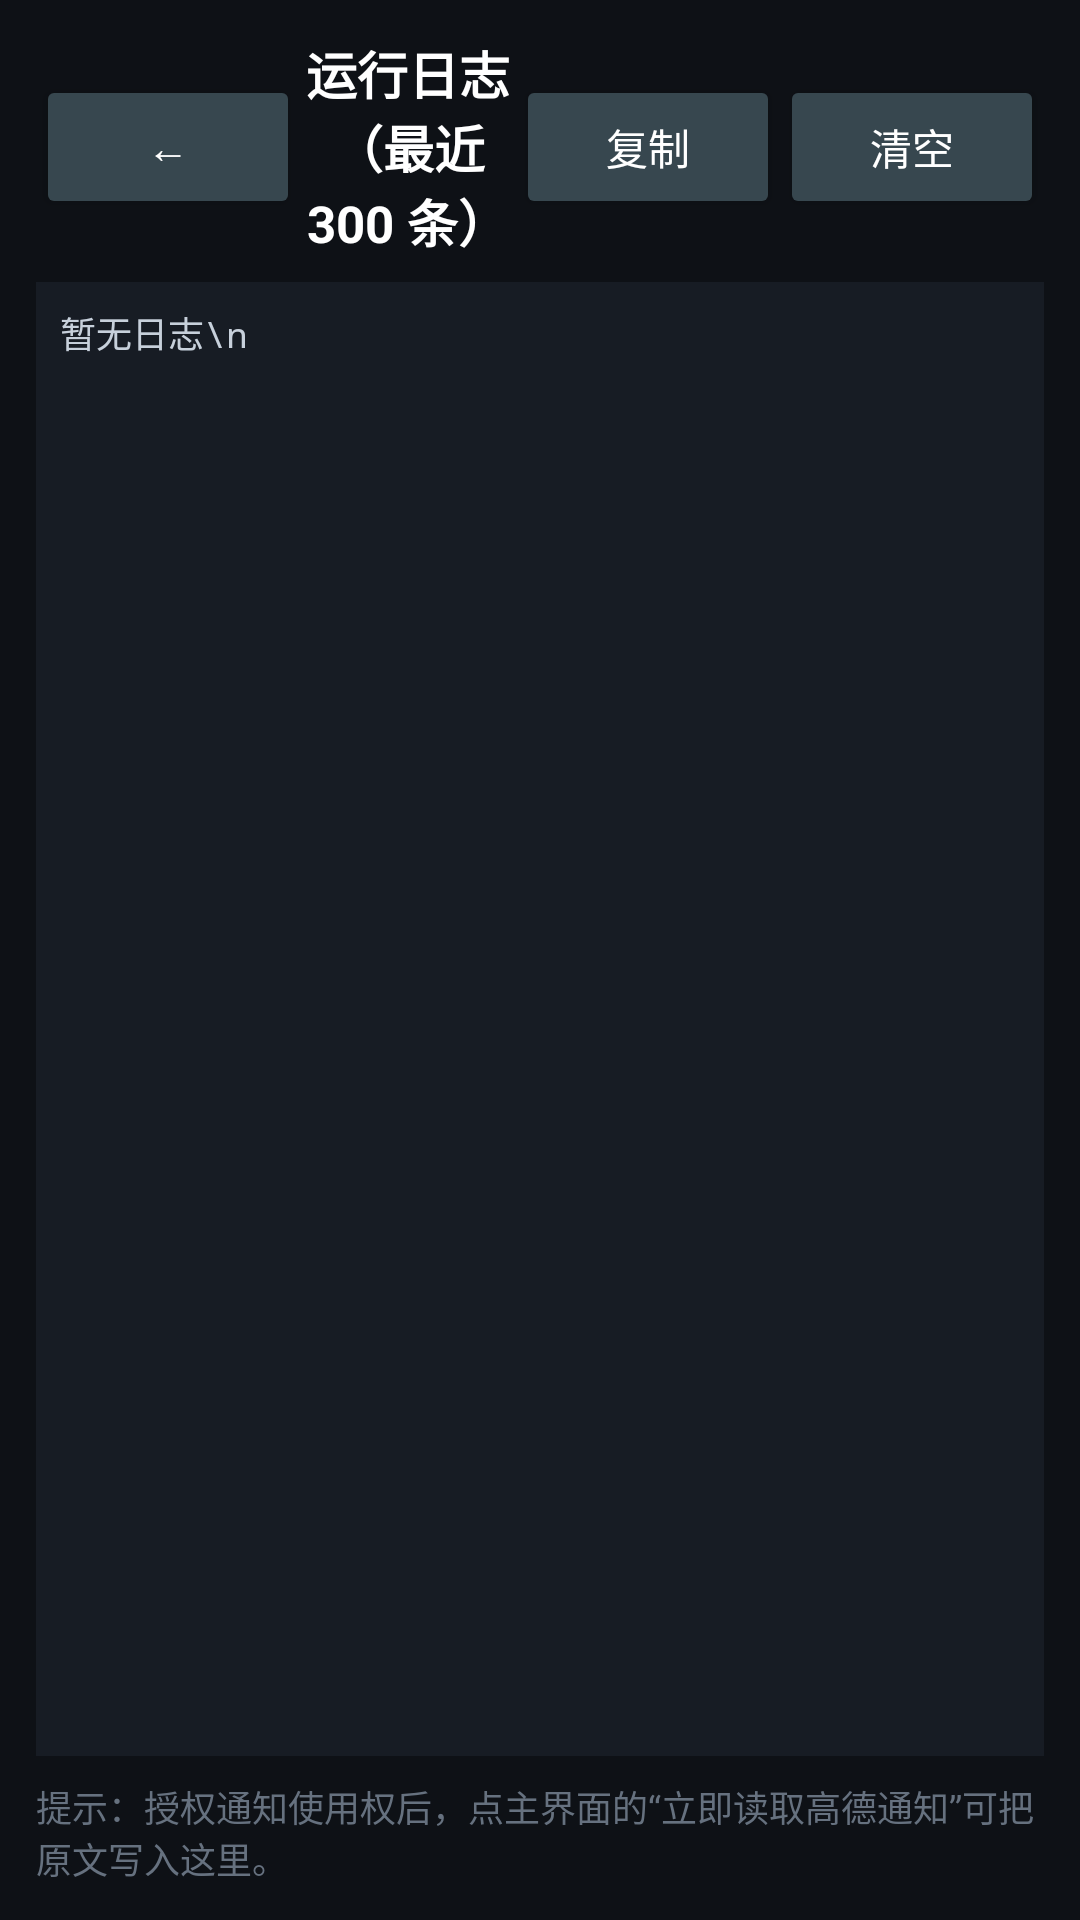

Reconstruct the res/layout file that produces this screen, plus the resources it refers to.
<!-- AndroidManifest.xml: application theme Theme.AmapBandAlert -->
<!-- res/layout/activity_log.xml -->
<?xml version="1.0" encoding="utf-8"?>
<LinearLayout xmlns:android="http://schemas.android.com/apk/res/android"
    android:orientation="vertical"
    android:layout_width="match_parent"
    android:layout_height="match_parent"
    android:background="#0E1116"
    android:padding="12dp">

    <LinearLayout
        android:orientation="horizontal"
        android:layout_width="match_parent"
        android:layout_height="wrap_content"
        android:gravity="center_vertical">

        <Button
            android:id="@+id/btn_back"
            android:layout_width="wrap_content"
            android:layout_height="wrap_content"
            android:text="←"
            android:textAllCaps="false"
            android:textColor="#FFFFFF"
            android:backgroundTint="#37474F" />

        <TextView
            android:layout_width="0dp"
            android:layout_weight="1"
            android:layout_height="wrap_content"
            android:text="运行日志（最近 300 条）"
            android:textSize="17sp"
            android:textStyle="bold"
            android:textColor="#FFFFFF"
            android:gravity="center" />

        <Button
            android:id="@+id/btn_copy"
            android:layout_width="wrap_content"
            android:layout_height="wrap_content"
            android:text="复制"
            android:textAllCaps="false"
            android:textColor="#FFFFFF"
            android:backgroundTint="#37474F" />

        <Button
            android:id="@+id/btn_clear"
            android:layout_width="wrap_content"
            android:layout_height="wrap_content"
            android:text="清空"
            android:textAllCaps="false"
            android:textColor="#FFFFFF"
            android:backgroundTint="#37474F" />
    </LinearLayout>

    <ScrollView
        android:id="@+id/scroll"
        android:layout_width="match_parent"
        android:layout_height="0dp"
        android:layout_weight="1"
        android:layout_marginTop="8dp"
        android:background="#171C24"
        android:padding="8dp">

        <TextView
            android:id="@+id/log_text"
            android:layout_width="match_parent"
            android:layout_height="wrap_content"
            android:textSize="12sp"
            android:fontFamily="monospace"
            android:textColor="#C7D0DB"
            android:text="暂无日志\n" />
    </ScrollView>

    <TextView
        android:layout_width="match_parent"
        android:layout_height="wrap_content"
        android:text="提示：授权通知使用权后，点主界面的“立即读取高德通知”可把原文写入这里。"
        android:textSize="12sp"
        android:textColor="#66717F"
        android:paddingTop="8dp" />
</LinearLayout>
<!-- resources referenced by this layout -->
<resources>
  <style name="Theme.AmapBandAlert" parent="@android:style/Theme.Material.NoActionBar">
          <item name="android:windowBackground">#0E1116</item>
          <item name="android:statusBarColor">#0E1116</item>
          <item name="android:navigationBarColor">#0E1116</item>
          <item name="android:colorAccent">#4CAF50</item>
          <item name="android:windowLightStatusBar">false</item>
      </style>
</resources>
